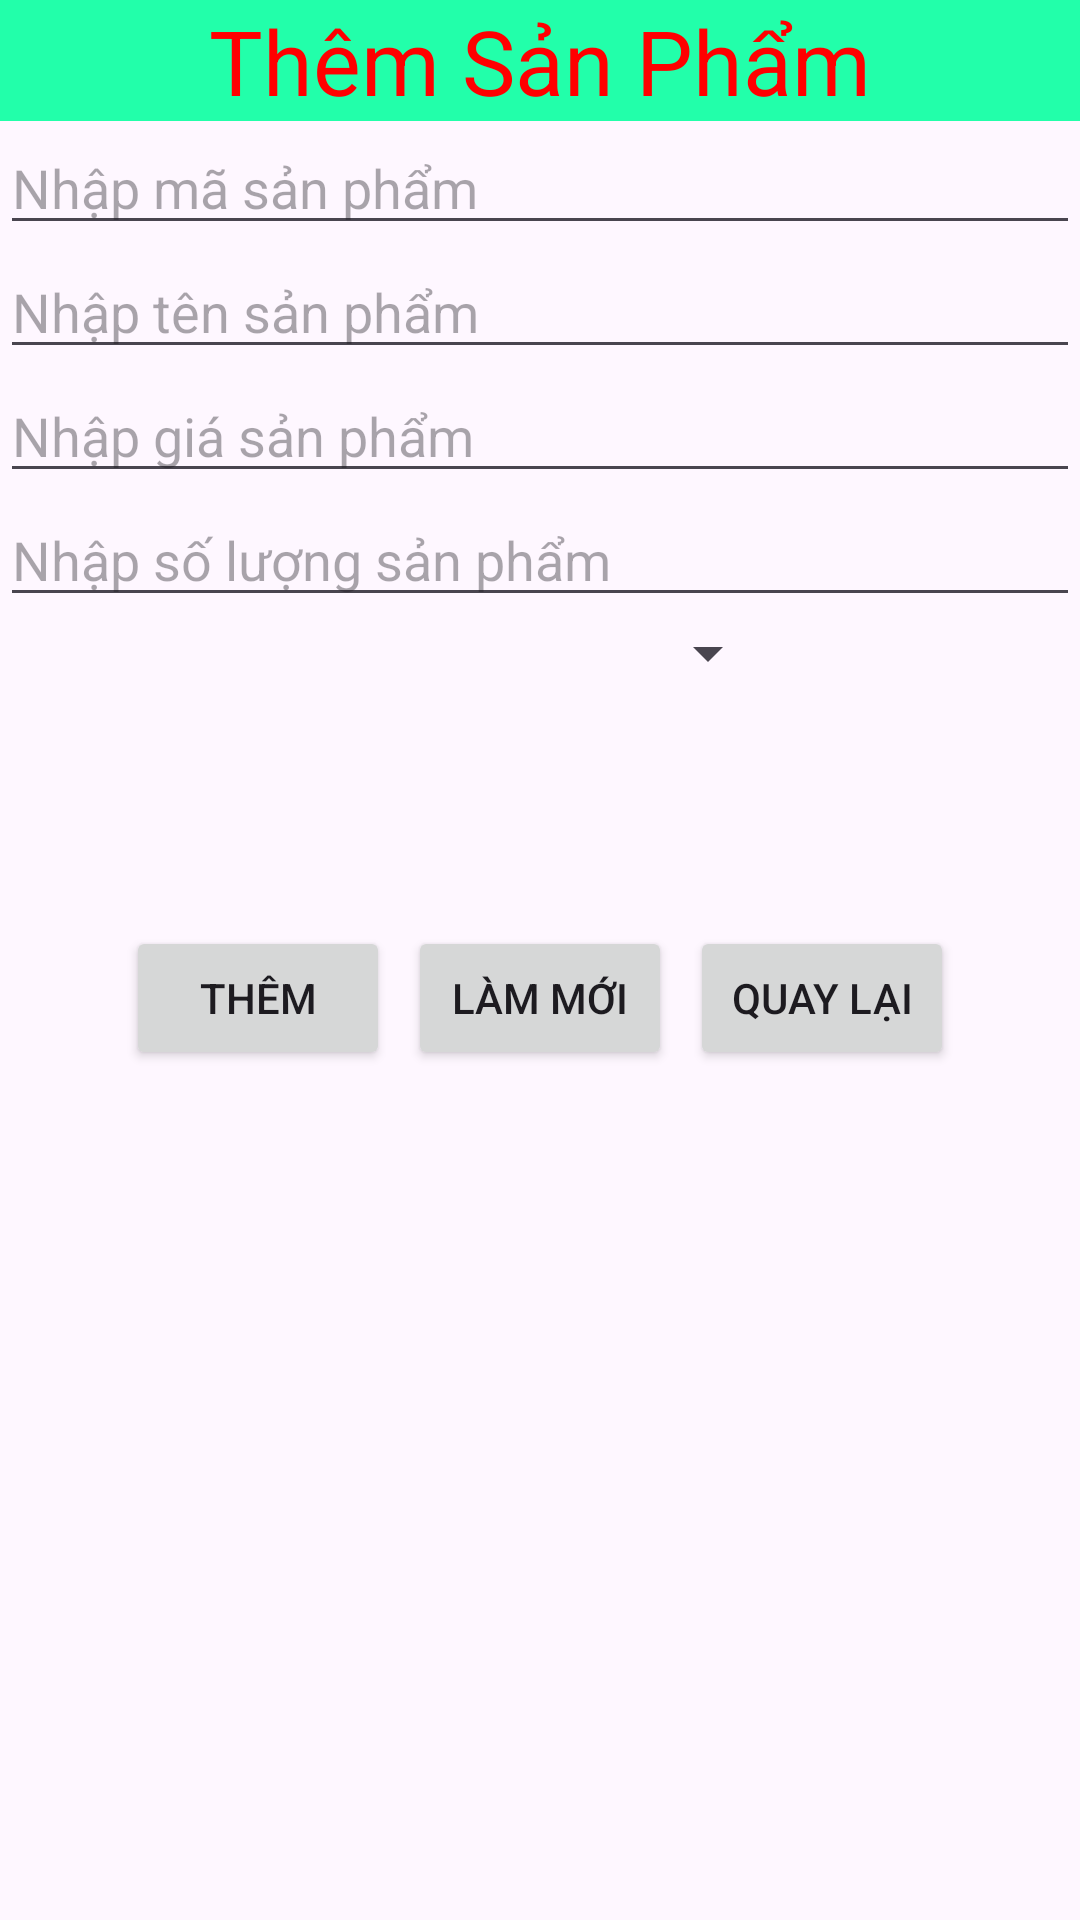

This screen was rendered from an Android layout file. Write that file and the resources it references.
<!-- AndroidManifest.xml: application theme Theme.DANHSACHSP -->
<!-- res/layout/themsanpham_layout.xml -->
<?xml version="1.0" encoding="utf-8"?>
<LinearLayout xmlns:android="http://schemas.android.com/apk/res/android"
    xmlns:app="http://schemas.android.com/apk/res-auto"
    xmlns:tools="http://schemas.android.com/tools"
    android:layout_width="match_parent"
    android:layout_height="match_parent"
    android:orientation="vertical"
    tools:context=".ViewSanPhamAdd">
    <TextView
        android:layout_width="match_parent"
        android:layout_height="wrap_content"
        android:text="Thêm Sản Phẩm"
        android:textSize="30sp"
        android:textColor="#ff0000"
        android:gravity="center"
        android:background="#22ffaa"/>
    <EditText
        android:layout_width="match_parent"
        android:layout_height="wrap_content"
        android:id="@+id/edtMaSP"
        android:hint="Nhập mã sản phẩm"/>
    <EditText
        android:layout_width="match_parent"
        android:layout_height="wrap_content"
        android:id="@+id/edtTenSP"
        android:hint="Nhập tên sản phẩm"/>
    <EditText
        android:layout_width="match_parent"
        android:layout_height="wrap_content"
        android:id="@+id/edtGiaSP"
        android:inputType="number"
        android:hint="Nhập giá sản phẩm"/>
    <EditText
        android:layout_width="match_parent"
        android:layout_height="wrap_content"
        android:inputType="number"
        android:id="@+id/edtSoLuongSP"
        android:hint="Nhập số lượng sản phẩm"/>
    <LinearLayout
        android:layout_width="match_parent"
        android:layout_height="wrap_content"
        android:orientation="horizontal">
        <Spinner
            android:layout_width="wrap_content"
            android:layout_height="wrap_content"
            android:layout_weight="1"
            android:id="@+id/spLoaiSP"/>
        <ImageView
            android:layout_width="100dp"
            android:layout_height="100dp"
            android:id="@+id/ivHinhThemSP"/>
    </LinearLayout>

    
    <LinearLayout
        android:layout_width="match_parent"
        android:layout_height="wrap_content"
        android:orientation="horizontal"
        android:gravity="center">
        <Button
            android:layout_width="wrap_content"
            android:layout_height="wrap_content"
            android:text="Thêm"
            android:layout_margin="3dp"
            android:id="@+id/btnAdd"/>
        <Button
            android:layout_width="wrap_content"
            android:layout_height="wrap_content"
            android:text="làm mới"
            android:layout_margin="3dp"
            android:id="@+id/btnRefresh"/>
        <Button
            android:layout_width="wrap_content"
            android:layout_height="wrap_content"
            android:text="Quay lại"
            android:layout_margin="3dp"
            android:id="@+id/btnBackThem"/>

    </LinearLayout>

</LinearLayout>
<!-- resources referenced by this layout -->
<resources>
  <style name="Theme.DANHSACHSP" parent="Base.Theme.DANHSACHSP" />
  <style name="Base.Theme.DANHSACHSP" parent="Theme.Material3.DayNight">
          
          
      </style>
</resources>
